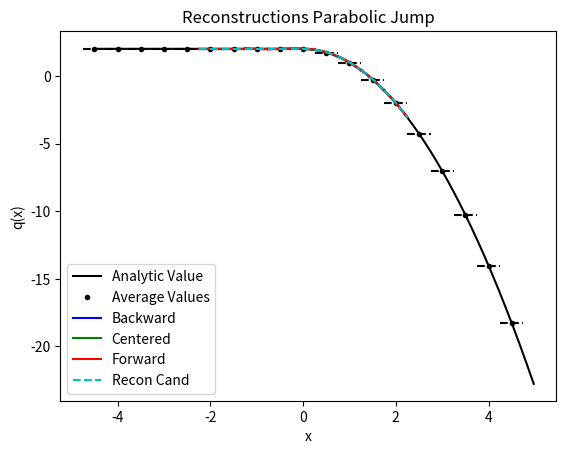

This chart was generated by the following Python code:
from numpy import *
from numpy.linalg import solve,norm
from matplotlib.pyplot import plot,loglog,title,xlabel,ylabel,legend,xlim,ylim



def minmodL(q):
    qmin = min(q)
    qmax = max(q)
    if qmin>0:
        return qmin
    if qmax<0 :
        return qmax
    else:
        return 0


def SP_IC(x,dx):
    
    n = len(x)
    q = zeros(n)
    
    for i in range(n):
        if (x[i] < dx/2 and x[i] > - dx/2):
            q[i] = 1
    
    return q    


def DB_IC(x,dx,ldx):
    
    n = len(x)
    q = ones(n)
    
    for i in range(n):
        if (x[i] < 0.1*ldx):
            q[i] = 2
            
    
    return q  

def EXPPeak_IC(x):
    
    n = len(x)
    q = exp(-abs(x))
    
    return q  


def Lin_IC(x):
    
    n = len(x)
    q = zeros(n)
    for i in range(n):
        if x[i] <= 0:
            q[i] = 20
        else:
            q[i] = 20 - (x[i])
    
    return q


def PB_IC(x,dx):
    
    n = len(x)
    xeh = x[int(n/2)] + 0.5*dx
    q = zeros(n)
    for i in range(n):
        if x[i] <= 0:
            q[i] = 2
        else:
            xmjh = x[i] - dx/2
            xpjh = x[i] + dx/2
            qamjh = 2*xmjh - ((xmjh )**3)/3.0
            qapjh = 2*xpjh - ((xpjh )**3)/3.0
            q[i] = (qapjh - qamjh)/ dx
    
    return q
    
   




def PlotAverages(x,q,dx):
    n = len(x)
    for i in range(n):
        xmh = x[i] - 0.5*dx
        xph = x[i] + 0.5*dx
        plot([xmh,xph], [q[i] , q[i]] , '--k')


          


def PlotLimLinears(x,q,dx,nG,np):
    n = len(x)
    theta  = 1
    for i in range(nG,n-nG):
        xmh = x[i] - 0.5*dx
        xph = x[i] + 0.5*dx
        
        ndx = (xph - xmh)/np
        xplot = arange(xmh,xph + 0.5*ndx ,ndx)
        
        qaj = q[i]
        qajp1 = q[i+1]
        qajm1 = q[i-1]
        P1jtojp1a11,P1jtojp1a10  =  P1jtojp1(qaj,qajp1,dx)
        P1jm1toja11,P1jm1toja10  =  P1jm1toj(qaj,qajm1,dx)
        P2jm1tojp1a22,P2jm1tojp1a21,P2jm1tojp1a20 =  P2jm1tojp1(qajp1,qaj,qajm1,dx)
        
        
        qjphF = P1jtojp1a11*(dx/2) + P1jtojp1a10
        qjmhF = P1jtojp1a11*(-dx/2) + P1jtojp1a10
        
        qjphB = P1jm1toja11*(dx/2) + P1jm1toja10
        qjmhB = P1jm1toja11*(-dx/2) + P1jm1toja10
        
        qjphC = P2jm1tojp1a21*(dx/2) + qaj
        qjmhC = P2jm1tojp1a21*(-dx/2) + qaj
        
        Recona1 = minmodL([P1jm1toja11,P2jm1tojp1a21,P1jtojp1a11])
        Recona0 = qaj
        
        Poly0 = P2jm1tojp1a22*(xplot - x[i])**2 + P2jm1tojp1a21*(xplot - x[i]) +P2jm1tojp1a20
        PolyR = Recona1*(xplot - x[i]) +Recona0
        
        if i == nG:
            plot([xmh,xph], [qjmhF  , qjphF] , '-r',label='Forward')     
            plot([xmh,xph], [qjmhB  , qjphB] , '-b',label='Backward')   
            plot([xmh,xph], [qjmhC  , qjphC] , '-g',label='Centered')   
            plot(xplot, PolyR , '--y',label='Recon')   

        else:
            plot([xmh,xph], [qjmhF  , qjphF] , '-r')     
            plot([xmh,xph], [qjmhB  , qjphB] , '-b')   
            plot([xmh,xph], [qjmhC  , qjphC] , '-g')   
            plot(xplot, PolyR,'--y')  


def PlotLimQuadratics(x,q,dx,nG,np):
    n = len(x)
    theta  = 1
    for i in range(nG,n-nG):
        xmh = x[i] - 0.5*dx
        xph = x[i] + 0.5*dx
        
        ndx = (xph - xmh)/np
        xplot = arange(xmh,xph + 0.5*ndx ,ndx)
        
        qaj = q[i]
        qajp1 = q[i+1]
        qajp2 = q[i+2]
        qajm1 = q[i-1]
        qajm2 = q[i-2]
        
        
        P2jtojp2a22,P2jtojp2a21,P2jtojp2a20 =   P2jtojp2(qaj,qajp1,qajp2,dx)
        P2jm2toja22,P2jm2toja21,P2jm2toja20  =  P2jm2toj(qajm2,qajm1,qaj,dx)
        P4jm2tojp2a44,P4jm2tojp2a43,P4jm2tojp2a42,P4jm2tojp2a41,P4jm2tojp2a40 =  P4jm2tojp2(qaj,qajm1,qajm2,qajp1,qajp2,dx)
        
        P1jtojp1a11,P1jtojp1a10  =  P1jtojp1(qaj,qajp1,dx)
        P1jm1toja11,P1jm1toja10  =  P1jm1toj(qaj,qajm1,dx)
        P2jm1tojp1a22,P2jm1tojp1a21,P2jm1tojp1a20 =  P2jm1tojp1(qajp1,qaj,qajm1,dx)

        
        PolyB = P2jm2toja22*(xplot - x[i])**2 + P2jm2toja21*(xplot - x[i]) +P2jm2toja20
        PolyCH = P4jm2tojp2a42*(xplot - x[i])**2 + P4jm2tojp2a41*(xplot - x[i]) +P4jm2tojp2a40
        PolyCL = P2jm1tojp1a22*(xplot - x[i])**2 + P2jm1tojp1a21*(xplot - x[i]) +P2jm1tojp1a20
        PolyF = P2jtojp2a22*(xplot - x[i])**2 + P2jtojp2a21*(xplot - x[i]) +P2jtojp2a20
        
        Recona2 = minmodL([P2jm2toja22,P4jm2tojp2a42,P2jtojp2a22])
        
        LinearCoeffLim = minmodL([P1jm1toja11,P2jm1tojp1a21,P1jtojp1a11])
        Coeff1At = minmodL([P2jm2toja21 - LinearCoeffLim,P4jm2tojp2a41- LinearCoeffLim,P2jtojp2a21- LinearCoeffLim])  + LinearCoeffLim
        
        Recona1 = Coeff1At
        Recona0 = qaj - Recona2/3*(dx/2)**2 
        
        PolyR = Recona2*(xplot - x[i])**2 + Recona1*(xplot - x[i]) +Recona0
        
        print(i,qaj,Recona2,Recona1,Recona0)
        
        if i == nG:
            plot(xplot, PolyB , '-b',label='Backward')   
            plot(xplot, PolyCH , '-g',label='Centered High')   
            plot(xplot, PolyCL , '-y',label='Centered Low')  
            plot(xplot, PolyF , '-r',label='Forward')   
            plot(xplot, PolyR , '--c',label='Recon Cand')   

        else:
            plot(xplot, PolyB , '-b')   
            plot(xplot, PolyCH , '-g')   
            plot(xplot, PolyCL, '-y')   
            plot(xplot, PolyF , '-r') 
            plot(xplot, PolyR , '--c')   



def PlotLimCubics(x,q,dx,nG,np):
    n = len(x)
    theta  = 1
    for i in range(nG,n-nG):
        xmh = x[i] - 0.5*dx
        xph = x[i] + 0.5*dx
        
        ndx = (xph - xmh)/np
        xplot = arange(xmh,xph + 0.5*ndx ,ndx)
        
        qaj = q[i]
        qajp1 = q[i+1]
        qajp2 = q[i+2]
        qajp3 = q[i+3]
        qajm1 = q[i-1]
        qajm2 = q[i-2]
        qajm3 = q[i-3]
        
        P3jtojp3a33,P3jtojp3a32,P3jtojp3a31,P3jtojp3a30 = P3jtojp3(qaj,qajp1,qajp2,qajp3,dx)
        P3jm3toja33,P3jm3toja32,P3jm3toja31,P3jm3toja30 =  P3jm3toj(qaj,qajm1,qajm2,qajm3,dx)
        P6jm3tojp3a66,P6jm3tojp3a65,P6jm3tojp3a64,P6jm3tojp3a63,P6jm3tojp3a62,P6jm3tojp3a61,P6jm3tojp3a60  = P6jm3tojp3(qaj,qajm1,qajm2,qajm3,qajp1,qajp2,qajp3,dx)
        
        
        P2jtojp2a22,P2jtojp2a21,P2jtojp2a20 =   P2jtojp2(qaj,qajp1,qajp2,dx)
        P2jm2toja22,P2jm2toja21,P2jm2toja20  =  P2jm2toj(qajm2,qajm1,qaj,dx)
        P4jm2tojp2a44,P4jm2tojp2a43,P4jm2tojp2a42,P4jm2tojp2a41,P4jm2tojp2a40 =  P4jm2tojp2(qaj,qajm1,qajm2,qajp1,qajp2,dx)
        
        P1jtojp1a11,P1jtojp1a10  =  P1jtojp1(qaj,qajp1,dx)
        P1jm1toja11,P1jm1toja10  =  P1jm1toj(qaj,qajm1,dx)
        P2jm1tojp1a22,P2jm1tojp1a21,P2jm1tojp1a20 =  P2jm1tojp1(qajp1,qaj,qajm1,dx)

        
        PolyF = P3jtojp3a33*(xplot - x[i])**3 + P3jtojp3a32*(xplot - x[i])**2 + P3jtojp3a31*(xplot - x[i]) + P3jtojp3a30
        PolyB = P3jm3toja33*(xplot - x[i])**3 + P3jm3toja32*(xplot - x[i])**2 + P3jm3toja31*(xplot - x[i]) + P3jm3toja30
        PolyC = P6jm3tojp3a63*(xplot - x[i])**3 + P6jm3tojp3a62*(xplot - x[i])**2 +P6jm3tojp3a61*(xplot - x[i]) + P6jm3tojp3a60
        
        
        Recona3 = minmodL([P3jm3toja33,P6jm3tojp3a63,P3jtojp3a33])
        
        LowRecona2 = minmodL([P2jm2toja22,P4jm2tojp2a42,P2jtojp2a22])
        Recona2 = minmodL([P3jm3toja32-LowRecona2,P6jm3tojp3a62-LowRecona2,P3jtojp3a32-LowRecona2]) + LowRecona2
        
        LowRecona1 = minmodL([P1jm1toja11,P2jm1tojp1a21,P1jtojp1a11])
        Recona1 = minmodL([P3jm3toja31-LowRecona1,P6jm3tojp3a61-LowRecona1,P3jtojp3a31-LowRecona1]) + LowRecona1
        
        Recona0 = qaj - Recona2/3*(dx/2)**2 
        
        PolyR = Recona3*(xplot - x[i])**3 +Recona2*(xplot - x[i])**2 + Recona1*(xplot - x[i]) +Recona0

        
        if i == nG:
            plot(xplot, PolyB , '-b',label='Backward')   
            plot(xplot, PolyC , '-g',label='Centered')   
            plot(xplot, PolyF , '-r',label='Forward')   
            plot(xplot, PolyR , '--c',label='Recon Cand')   

        else:
            plot(xplot, PolyB , '-b')   
            plot(xplot, PolyC , '-g')   
            plot(xplot, PolyF , '-r') 
            plot(xplot, PolyR , '--c')   



#constant
def P0j(q,j):
    return q[j]


def P1jtojp1(qaj,qajp1,dx):
    return (qajp1 - qaj)/ dx ,qaj

def P1jm1toj(qaj,qajm1,dx):
    return (qaj - qajm1)/ dx ,qaj

def P2jm1tojp1(qajp1,qaj,qajm1,dx):
    a =-qaj/dx**2 + qajm1/(2*dx**2) + qajp1/(2*dx**2)
    b=-qajm1/(2*dx) + qajp1/(2*dx)
    c=13*qaj/12 - qajm1/24 - qajp1/24
    return a,b,c

#
def P2jtojp2(qaj,qajp1,qajp2,dx):
    a = (qajp2 - 2*qajp1 + qaj)/ (2*dx**2)
    b = (-qajp2 + 4*qajp1 - 3*qaj)/ (2*dx)
    c =  -qajp2/24 + qajp1/12 + 23*qaj/24
    return a,b,c

def P2jm2toj(qajm2,qajm1,qaj,dx):
    a = (qaj - 2*qajm1 + qajm2)/ (2*dx**2)
    b = (qajm2 - 4*qajm1 + 3*qaj)/ (2*dx)
    c =  -qajm2/24 + qajm1/12 + 23*qaj/24
    return a,b,c

def P4jm2tojp2(qaj,qajm1,qajm2,qajp1,qajp2,dx):
    a =-qaj/(4*dx**4) - qajm1/(6*dx**4) + qajm2/(24*dx**4) - qajp1/(6*dx**4) + qajp2/(24*dx**4)
    b= qajm1/(6*dx**3) - qajm2/(12*dx**3) - qajp1/(6*dx**3) + qajp2/(12*dx**3)
    c = -11*qaj/(8*dx**2) + 3*qajm1/(4*dx**2) - qajm2/(16*dx**2) + 3*qajp1/(4*dx**2) - qajp2/(16*dx**2)
    d = -17*qajm1/(24*dx) + 5*qajm2/(48*dx) + 17*qajp1/(24*dx) - 5*qajp2/(48*dx)
    e = 1067*qaj/960 - 29*qajm1/480 + 3*qajm2/640 - 29*qajp1/480 + 3*qajp2/640
    return a,b,c,d,e



def P3jtojp3(qaj,qajp1,qajp2,qajp3,dx):
    a=(3*qajp1 - 3*qajp2 + qajp3 - qaj)/(6*dx**3)
    b=(-5*qajp1 + 4*qajp2 - qajp3 + 2*qaj)/(2*dx**2)
    c=(69*qajp1 - 33*qajp2 + 7*qajp3 - 43*qaj)/(24*dx)
    d=5*qajp1/24 - qajp2/6 + qajp3/24 + 11*qaj/12
    return a,b,c,d

def P3jm3toj(qaj,qajm1,qajm2,qajm3,dx):
    a=(-3*qajm1 + 3*qajm2 - qajm3 + qaj)/(6*dx**3)
    b=(-5*qajm1 + 4*qajm2 - qajm3 + 2*qaj)/(2*dx**2)
    c=(-69*qajm1 + 33*qajm2 - 7*qajm3 + 43*qaj)/(24*dx)
    d=5*qajm1/24 - qajm2/6 + qajm3/24 + 11*qaj/12
    return a,b,c,d

def P6jm3tojp3(qaj,qajm1,qajm2,qajm3,qajp1,qajp2,qajp3,dx):
    a =-qaj/(36*dx**6) + qajm1/(48*dx**6) - qajm2/(120*dx**6) + qajm3/(720*dx**6) + qajp1/(48*dx**6) - qajp2/(120*dx**6) + qajp3/(720*dx**6)
    b = -qajm1/(48*dx**5) + qajm2/(60*dx**5) - qajm3/(240*dx**5) + qajp1/(48*dx**5) - qajp2/(60*dx**5) + qajp3/(240*dx**5)
    c = 61*qaj/(144*dx**4) - 19*qajm1/(64*dx**4) + 3*qajm2/(32*dx**4) - 5*qajm3/(576*dx**4) - 19*qajp1/(64*dx**4) + 3*qajp2/(32*dx**4) - 5*qajp3/(576*dx**4)
    d = 83*qajm1/(288*dx**3) - 13*qajm2/(72*dx**3) + 7*qajm3/(288*dx**3) - 83*qajp1/(288*dx**3) + 13*qajp2/(72*dx**3) - 7*qajp3/(288*dx**3)
    e = -301*qaj/(192*dx**2) + 229*qajm1/(256*dx**2) - 77*qajm2/(640*dx**2) + 37*qajm3/(3840*dx**2) + 229*qajp1/(256*dx**2) - 77*qajp2/(640*dx**2) + 37*qajp3/(3840*dx**2)
    f = -1891*qajm1/(2304*dx) + 559*qajm2/(2880*dx) - 259*qajm3/(11520*dx) + 1891*qajp1/(2304*dx) - 559*qajp2/(2880*dx) + 259*qajp3/(11520*dx)
    g = 30251*qaj/26880 - 7621*qajm1/107520 + 159*qajm2/17920 - 5*qajm3/7168 - 7621*qajp1/107520 + 159*qajp2/17920 - 5*qajp3/7168
    return a,b,c,d,e,f,g


nG = 5
sx = -2.0
ex = 2.0
dx = 0.5
hdx = dx/20.0
theta = 1.0
x = arange(sx - nG*dx,ex + (nG+1)*dx,dx)
xh = arange(sx- nG*dx,ex + (nG+1)*dx,hdx)


# q =  SP_IC(x,dx) 
# qh =  SP_IC(xh,hdx)

# q =  DB_IC(x,dx,dx) 
# qh =  DB_IC(xh,hdx,dx)

# q =  EXPPeak_IC(x)
# qh =  EXPPeak_IC(xh)

# q = Lin_IC(x)
# qh = Lin_IC(xh)

q = PB_IC(x,dx)
qh = PB_IC(xh,dx)

plot(xh,qh,'-k', label='Analytic Value')
plot(x,q,'.k', label='Average Values')
PlotAverages(x,q,dx)


# PlotLimLinears(x,q,dx,nG,20)
# PlotLimQuadratics(x,q,dx,nG,20)
PlotLimCubics(x,q,dx,nG,20)

legend()
s = "Reconstructions Parabolic Jump"
title(s)
ylabel('q(x)')
xlabel('x')
# xlim((sx,ex))
# ylim((min(q[nG :-nG])*0.99,max(q[nG :-nG])*1.01))

#Look at different Linears


